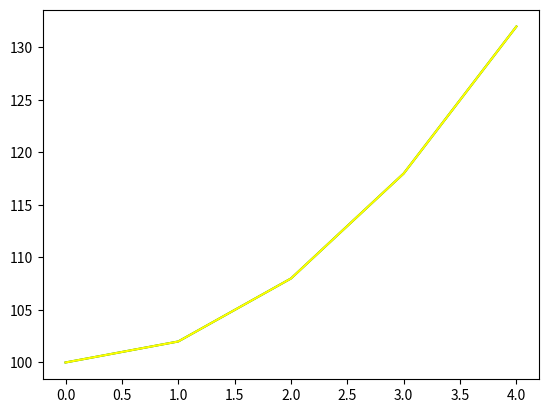

Recreate this plot in Python.
from scipy.special import binom
import numpy as np
import matplotlib.pyplot as plt
from numpy.linalg import lstsq
from mpl_toolkits.mplot3d import Axes3D


def _get_coeff_idx(coeff):
    idx = np.indices(coeff.shape)
    idx = idx.T.swapaxes(0, 1).reshape((-1, 2))
    return idx


def _scale(x, y):
    # Normalize x and y to avoid huge numbers
    # Mean 0, Variation 1
    offset_x, offset_y = np.mean(x), np.mean(y)
    norm_x, norm_y = np.std(x), np.std(y)
    x = (x - offset_x) / norm_x
    y = (y - offset_y) / norm_y
    return x, y, (norm_x, norm_y), (offset_x, offset_y)


def _unscale(x, y, norm, offset):
    x = x * norm[0] + offset[0]
    y = y * norm[1] + offset[1]
    return x, y


def polyvander2d(x, y, degree):
    A = np.polynomial.polynomial.polyvander2d(x, y, degree)
    return A


def polyscale2d(coeff, scale_x, scale_y, copy=True):
    if copy:
        coeff = np.copy(coeff)
    idx = _get_coeff_idx(coeff)
    for k, (i, j) in enumerate(idx):
        coeff[i, j] /= scale_x ** i * scale_y ** j
    return coeff


def polyshift2d(coeff, offset_x, offset_y, copy=True):
    if copy:
        coeff = np.copy(coeff)
    idx = _get_coeff_idx(coeff)
    # Copy coeff because it changes during the loop
    coeff2 = np.copy(coeff)
    for k, m in idx:
        not_the_same = ~((idx[:, 0] == k) & (idx[:, 1] == m))
        above = (idx[:, 0] >= k) & (idx[:, 1] >= m) & not_the_same
        for i, j in idx[above]:
            b = binom(i, k) * binom(j, m)
            sign = (-1) ** ((i - k) + (j - m))
            offset = offset_x ** (i - k) * offset_y ** (j - m)
            coeff[k, m] += sign * b * coeff2[i, j] * offset
    return coeff


def plot2d(x, y, z, coeff):
    # regular grid covering the domain of the data
    if x.size > 500:
        choice = np.random.choice(x.size, size=500, replace=False)
    else:
        choice = slice(None, None, None)
    x, y, z = x[choice], y[choice], z[choice]
    X, Y = np.meshgrid(
        np.linspace(np.min(x), np.max(x), 20), np.linspace(np.min(y), np.max(y), 20)
    )
    Z = np.polynomial.polynomial.polyval2d(X, Y, coeff)
    fig = plt.figure()
    ax = fig.gca(projection="3d")
    ax.plot_surface(X, Y, Z, rstride=1, cstride=1, alpha=0.2)
    ax.scatter(x, y, z, c="r", s=50)
    plt.xlabel("X")
    plt.ylabel("Y")
    ax.set_zlabel("Z")
    plt.show()


def polyfit2d(x, y, z, degree=1, max_degree=None, scale=True, plot=False):
    """A simple 2D polynomial fit to data x, y, z
    The polynomial can be evaluated with numpy.polynomial.polynomial.polyval2d

    Parameters
    ----------
    x : array[n]
        x coordinates
    y : array[n]
        y coordinates
    z : array[n]
        data values
    degree : {int, 2-tuple}, optional
        degree of the polynomial fit in x and y direction (default: 1)
    max_degree : {int, None}, optional
        if given the maximum combined degree of the coefficients is limited to this value
    scale : bool, optional
        Wether to scale the input arrays x and y to mean 0 and variance 1, to avoid numerical overflows.
        Especially useful at higher degrees. (default: True)
    plot : bool, optional
        wether to plot the fitted surface and data (slow) (default: False)

    Returns
    -------
    coeff : array[degree+1, degree+1]
        the polynomial coefficients in numpy 2d format, i.e. coeff[i, j] for x**i * y**j
    """
    # Flatten input
    x = np.asarray(x).ravel()
    y = np.asarray(y).ravel()
    z = np.asarray(z).ravel()

    # Remove masked values
    mask = ~(np.ma.getmask(z) | np.ma.getmask(x) | np.ma.getmask(y))
    x, y, z = x[mask].ravel(), y[mask].ravel(), z[mask].ravel()

    # Scale coordinates to smaller values to avoid numerical problems at larger degrees
    if scale:
        x, y, norm, offset = _scale(x, y)

    if np.isscalar(degree):
        degree = (int(degree), int(degree))
    degree = [int(degree[0]), int(degree[1])]
    coeff = np.zeros((degree[0] + 1, degree[1] + 1))
    idx = _get_coeff_idx(coeff)

    # Calculate elements 1, x, y, x*y, x**2, y**2, ...
    A = polyvander2d(x, y, degree)

    # We only want the combinations with maximum order COMBINED power
    if max_degree is not None:
        mask = idx[:, 0] + idx[:, 1] <= int(max_degree)
        idx = idx[mask]
        A = A[:, mask]

    # Do the actual least squares fit
    C, *_ = lstsq(A, z)

    # Reorder coefficients into numpy compatible 2d array
    for k, (i, j) in enumerate(idx):
        coeff[i, j] = C[k]

    # Reverse the scaling
    if scale:
        coeff = polyscale2d(coeff, *norm, copy=False)
        coeff = polyshift2d(coeff, *offset, copy=False)

    if plot:
        if scale:
            x, y = _unscale(x, y, norm, offset)
        plot2d(x, y, z, coeff)

    return coeff


if __name__ == "__main__":
    n = 5
    x = y = np.arange(n)
    z = x**2 + y**2 + 100

    X, Y = np.meshgrid(x, y)
    Z = X ** 2 +  Y**2 + 100
    print(Z)

    # X = np.zeros((5, 5))
    # Y = np.zeros((5, 5))
    # for i in range(len(x)):
    #     X[i][i] = x[i]
    #     Y[i][i] = y[i]

    # print(X)
    # print(Y)

    M = np.zeros((5,5))
    for i in range(len(z)):
        M[i][i] = z[i]
    print(M)
    # print(z,'\n', Z)
    c = polyfit2d(X, Y, Z, degree=5, plot=False)
    print(c)

    f = np.polynomial.polynomial.polyval2d(x, y, c)
    plt.plot(x, z, color='green')
    plt.plot(x, f, color = 'yellow')
    plt.show()